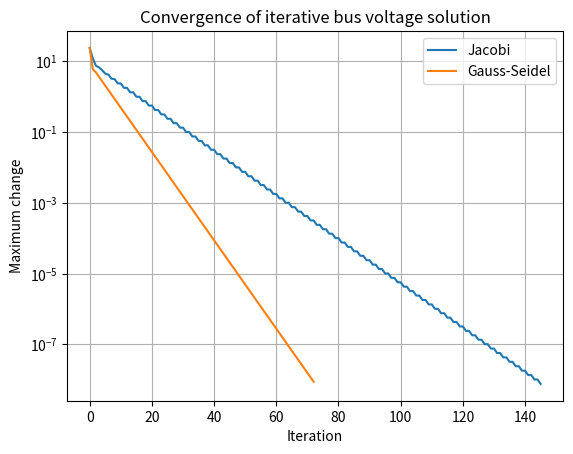

Here is the Python script that generated this plot:
import numpy as np
import matplotlib.pyplot as plt

# Simplified steady-state voltage model for five interior bus nodes.
A = np.array([
    [ 2., -1.,  0.,  0.,  0.],
    [-1.,  2., -1.,  0.,  0.],
    [ 0., -1.,  2., -1.,  0.],
    [ 0.,  0., -1.,  2., -1.],
    [ 0.,  0.,  0., -1.,  2.]
])

# Boundary influence: left supply = 48 V, right load = 12 V
b = np.array([48., 0., 0., 0., 12.])


def jacobi(A, b, tol=1e-8, max_iter=500):
    D = np.diag(A)
    R = A - np.diagflat(D)
    x = np.zeros_like(b)
    errors = []
    for _ in range(max_iter):
        x_new = (b - R @ x) / D
        error = np.linalg.norm(x_new - x, ord=np.inf)
        errors.append(error)
        if error < tol:
            return x_new, errors
        x = x_new
    return x, errors


def gauss_seidel(A, b, tol=1e-8, max_iter=500):
    x = np.zeros_like(b)
    errors = []
    for _ in range(max_iter):
        old = x.copy()
        for i in range(len(b)):
            x[i] = (
                b[i]
                - A[i, :i] @ x[:i]
                - A[i, i + 1:] @ old[i + 1:]
            ) / A[i, i]
        error = np.linalg.norm(x - old, ord=np.inf)
        errors.append(error)
        if error < tol:
            return x, errors
    return x, errors


x_j, err_j = jacobi(A, b)
x_gs, err_gs = gauss_seidel(A, b)
x_exact = np.linalg.solve(A, b)

print("Jacobi voltages:", x_j)
print("Gauss-Seidel voltages:", x_gs)
print("Direct solution:", x_exact)

plt.semilogy(err_j, label="Jacobi")
plt.semilogy(err_gs, label="Gauss-Seidel")
plt.xlabel("Iteration")
plt.ylabel("Maximum change")
plt.title("Convergence of iterative bus voltage solution")
plt.legend()
plt.grid(True)
plt.show()
